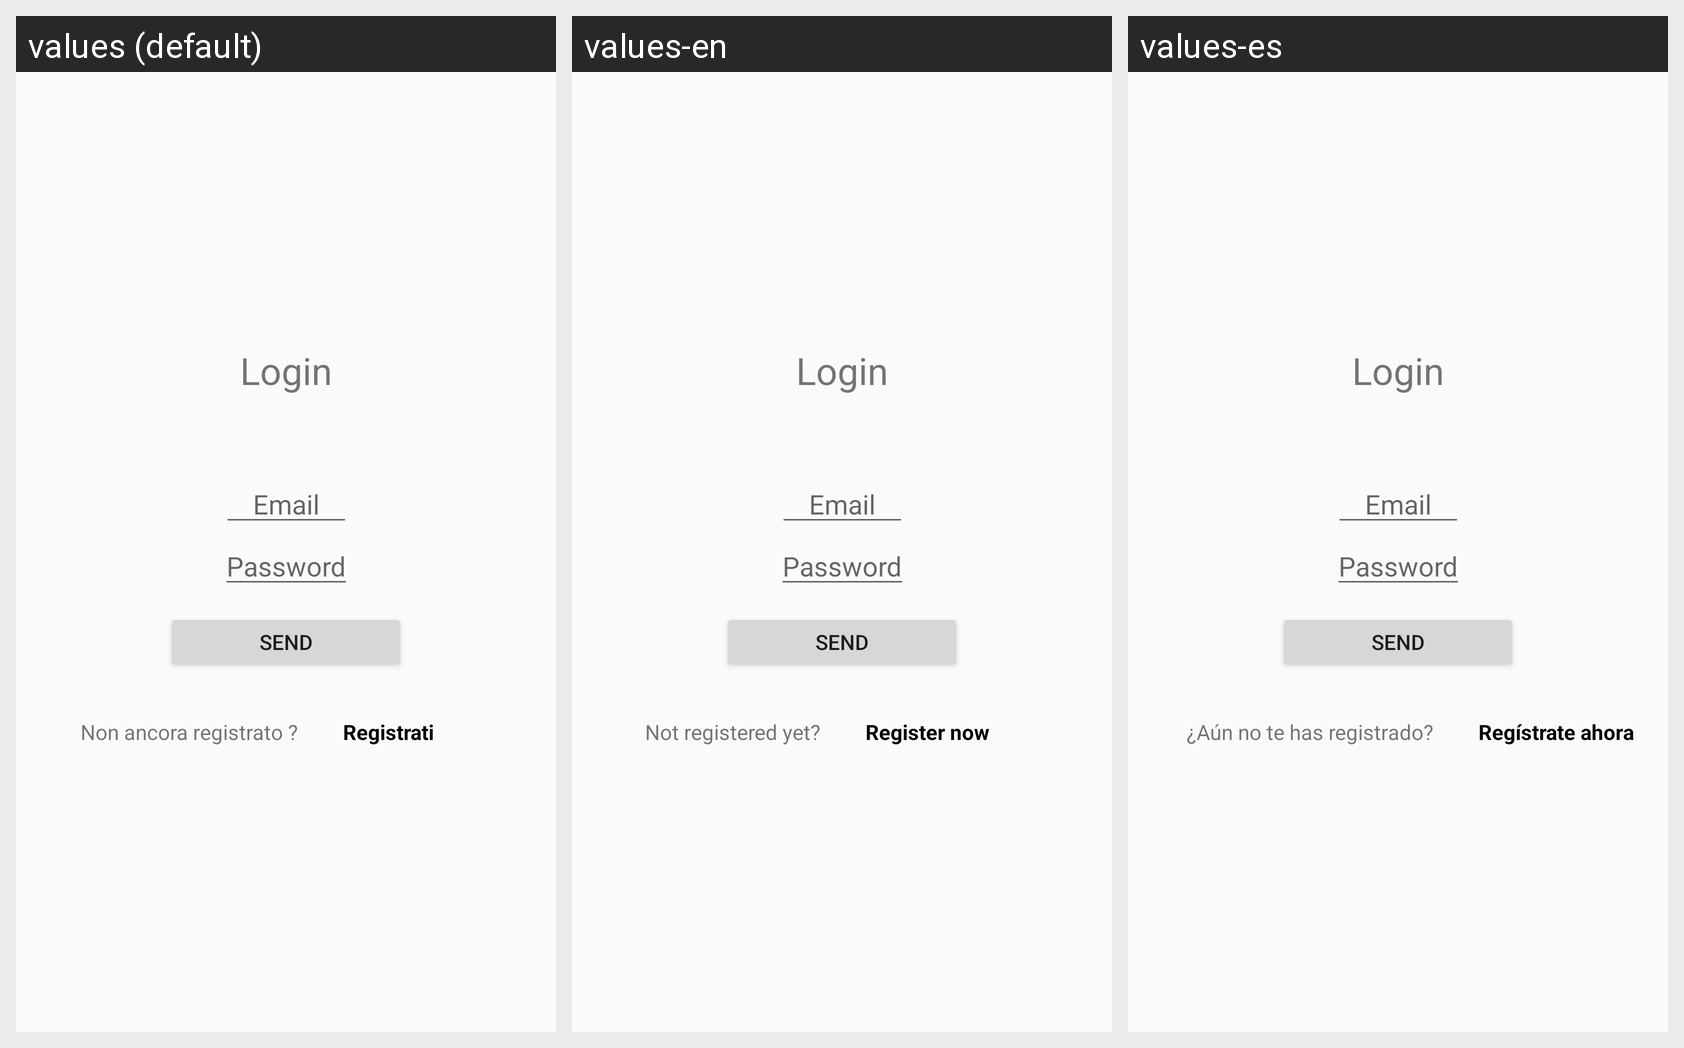

Translations of the strings shown on this Android screen, per locale in the grid:
Android screen res/layout/activity_main.xml rendered under 3 locales, left to right: values (default), values-en, values-es. Device: Nexus 5 (rendered at 1080×1920; each locale shown at half size, 540×960, under a caption strip naming it); theme AppTheme.
Strings drawn on this screen, with the default value and each locale's value (text and hints the layout hard-codes, and strings that could not be matched under every locale, appear in the picture but are not listed):

login
  values: Login
  values-en: Login
  values-es: Login

password
  values: Password
  values-en: Password
  values-es: Password

send
  values: Send
  values-en: Send
  values-es: Send

not_yet_registered
  values: Non ancora registrato ?
  values-en: Not registered yet?
  values-es: ¿Aún no te has registrado?

register_now
  values: Registrati
  values-en: Register now
  values-es: Regístrate ahora
